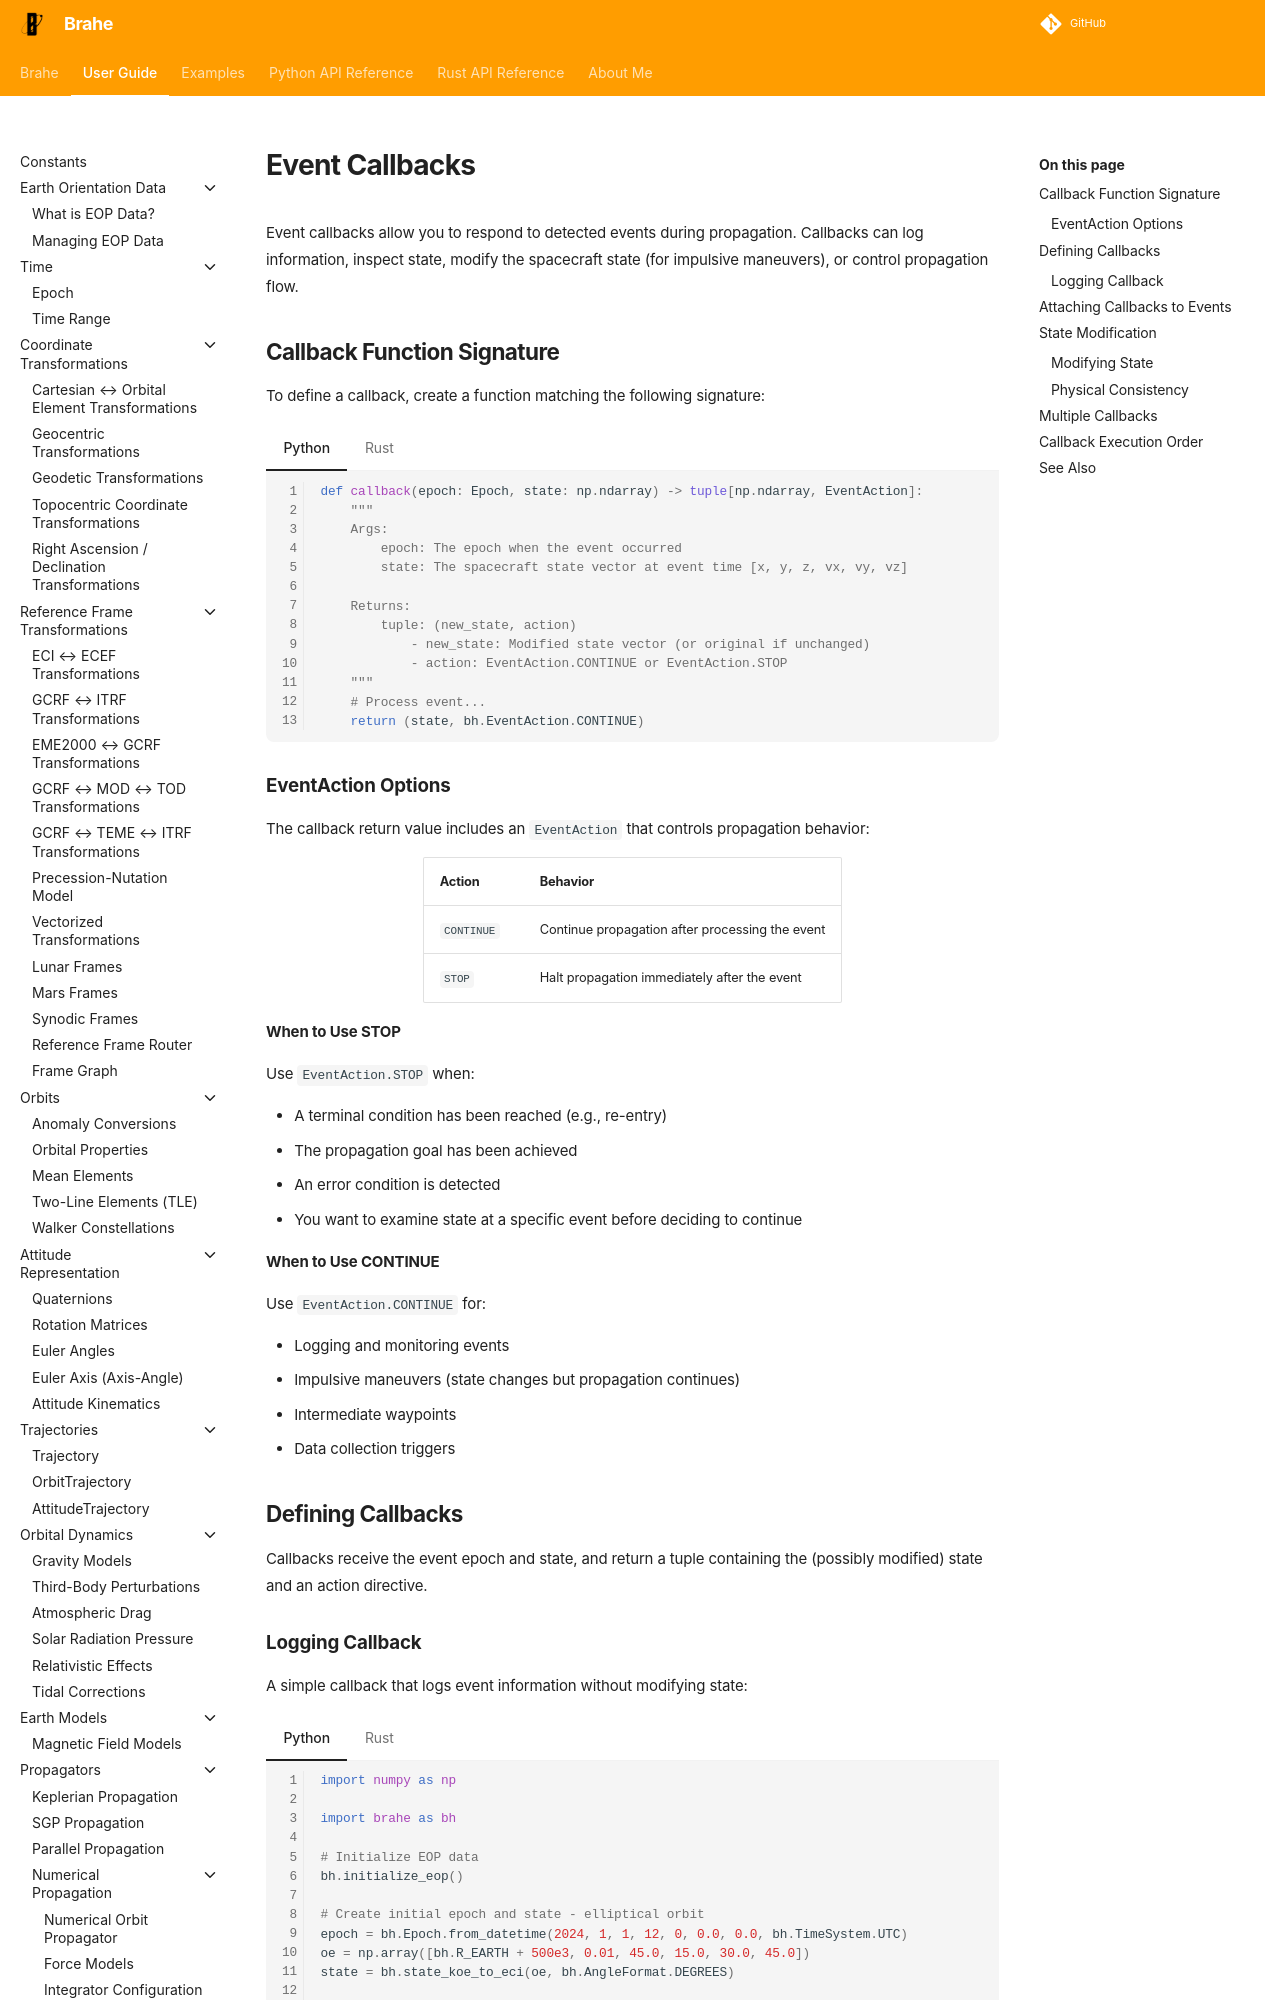

repository: duncaneddy/brahe · page: latest/learn/orbit_propagation/numerical_propagation/event_callbacks.html · generator: mkdocs

# Event Callbacks

Event callbacks allow you to respond to detected events during propagation. Callbacks can log information, inspect state, modify the spacecraft state (for impulsive maneuvers), or control propagation flow.

## Callback Function Signature

To define a callback, create a function matching the following signature:

=== "Python"

    ```python
    def callback(epoch: Epoch, state: np.ndarray) -> tuple[np.ndarray, EventAction]:
        """
        Args:
            epoch: The epoch when the event occurred
            state: The spacecraft state vector at event time [x, y, z, vx, vy, vz]

        Returns:
            tuple: (new_state, action)
                - new_state: Modified state vector (or original if unchanged)
                - action: EventAction.CONTINUE or EventAction.STOP
        """
        # Process event...
        return (state, bh.EventAction.CONTINUE)
    ```

=== "Rust"

    ```rust
    type DEventCallback = Box<
        dyn Fn(
            Epoch,                           // Event epoch
            &DVector<f64>,                   // Current state
            Option<&DVector<f64>>,           // Optional parameters
        ) -> (
            Option<DVector<f64>>,            // New state (None = unchanged)
            Option<DVector<f64>>,            // New params (None = unchanged)
            EventAction,                     // Continue or Stop
        ) + Send + Sync,
    >;
    ```


### EventAction Options

The callback return value includes an `EventAction` that controls propagation behavior:

<div class="center-table" markdown="1">
| Action | Behavior |
|--------|----------|
| `CONTINUE` | Continue propagation after processing the event |
| `STOP` | Halt propagation immediately after the event |
</div>
